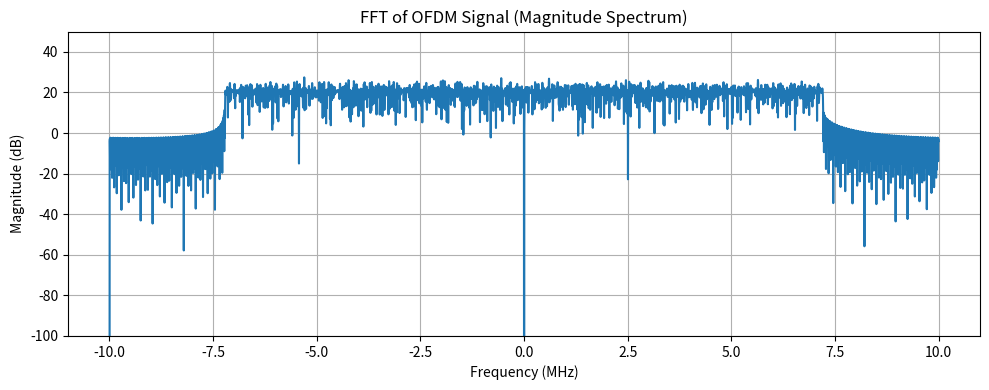

The script that saved this image: (Note: this script raises an exception after producing the figure.)
import numpy as np
import matplotlib.pyplot as plt


# === OFDM Parameters ===
bw = 14.4e6  # Bandwidth = 10 MHz
subcarrier_spacing = 16e3  # 15 kHz LTE spacing
n_subcarriers = 1250  # FFT size
fs = subcarrier_spacing * n_subcarriers  # Sampling rate = 15.36 MHz fs => 20MHz
cp_len = int(n_subcarriers * 1/8)  # Cyclic Prefix (12.5%)

# === Data and Pilot Parameters ===
active_subcarriers = 900
n_pilots = 75
n_data = active_subcarriers - n_pilots

# === Generate pilot and data symbols ===
pilot_symbols = np.random.choice([1+1j, 1+1j], size=n_pilots)  # BPSK pilots
data_symbols = np.random.choice([1+1j, 1-1j, -1+1j, -1-1j], size=n_data)  # QPSK data

# === Insert pilots evenly across the 600 active subcarriers ===
ofdm_symbols = np.zeros(active_subcarriers, dtype=complex)
pilot_indices = np.round(np.linspace(0, active_subcarriers - 1, n_pilots)).astype(int)
data_iter = iter(data_symbols)

for i in range(active_subcarriers):
    if i in pilot_indices:
        ofdm_symbols[i] = pilot_symbols[np.where(pilot_indices == i)[0][0]]
    else:
        ofdm_symbols[i] = next(data_iter)

# === Map to full IFFT input (zero out DC) ===
ifft_input = np.zeros(n_subcarriers, dtype=complex)
half = active_subcarriers // 2
ifft_input[1:1+half] = ofdm_symbols[:half]          # Positive freqs
ifft_input[-half:] = ofdm_symbols[half:]            # Negative freqs

# === Time Domain OFDM Symbol ===
ofdm_symbol = np.fft.ifft((ifft_input), n=n_subcarriers)

# # === Add Cyclic Prefix ===
# ofdm_with_cp = np.concatenate([ofdm_symbol[-cp_len:], ofdm_symbol])

# === Normalize ===
ofdm_symbol -= np.mean(ofdm_symbol)  # Remove any DC offset
ofdm_symbol /= np.max(np.abs(ofdm_symbol)) * 1.1  # Avoid clipping


# === Compute FFT of the OFDM signal (with CP) ===
n_fft_plot = 4096  # Use zero-padding for better resolution
spectrum = np.fft.fftshift(np.fft.fft(ofdm_symbol, n=n_fft_plot))
spectrum_magnitude_db = 20 * np.log10(np.abs(spectrum) + 1e-12)  # avoid log(0)

# Frequency axis in MHz
freq_axis = np.linspace(-fs/2, fs/2, n_fft_plot) / 1e6

# === Plot Spectrum ===
plt.figure(figsize=(10, 4))
plt.plot(freq_axis, spectrum_magnitude_db)
plt.title("FFT of OFDM Signal (Magnitude Spectrum)")
plt.xlabel("Frequency (MHz)")
plt.ylabel("Magnitude (dB)")
plt.grid()
plt.ylim(-100,50)
plt.tight_layout()
plt.show()


# # Normalize to avoid clipping or excessive amplitude
# normalize_ratio = np.max(np.abs(ofdm_symbol))
# ofdm_symbol /= normalize_ratio

# Open a .dat file in binary write mode
with open("../masters_large_data/transmitted_data/transmit.dat", 'wb') as f:
    for sample in ofdm_symbol:
        # Write the real part (I) as 64-bit double
        f.write(np.double(sample.real).tobytes())
        # Write the imaginary part (Q) as 64-bit double
        f.write(np.double(sample.imag).tobytes())





# === Plot Time Domain Signal ===
plt.figure(figsize=(10, 4))
plt.plot(np.real(ofdm_symbol), label='I (real)')
plt.plot(np.imag(ofdm_symbol), label='Q (imag)')
plt.title("10 MHz OFDM Time Domain Signal")
plt.xlabel("Sample Index")
plt.ylabel("Amplitude")
plt.legend()
plt.grid()
plt.show()

# === Plot Time Domain Signal ===
plt.figure(figsize=(10, 4))
freqs = np.fft.fftfreq(len(ofdm_symbol))
plt.plot(freqs, np.fft.fft(ofdm_symbol))
plt.title("FFT of OFDM Time Domain Signal")
plt.xlabel("Freq (Hz)")
plt.ylabel("Amplitude")
plt.legend()
plt.grid()
plt.show()


# === Plot Time Domain Signal ===
plt.figure(figsize=(10, 4))
plt.plot(np.correlate(ofdm_symbol,ofdm_symbol,mode="full"), label='I (real)')
plt.title("10 MHz OFDM Time Domain Signal")
plt.xlabel("Sample Index")
plt.ylabel("Amplitude")
plt.legend()
plt.grid()
plt.show()
